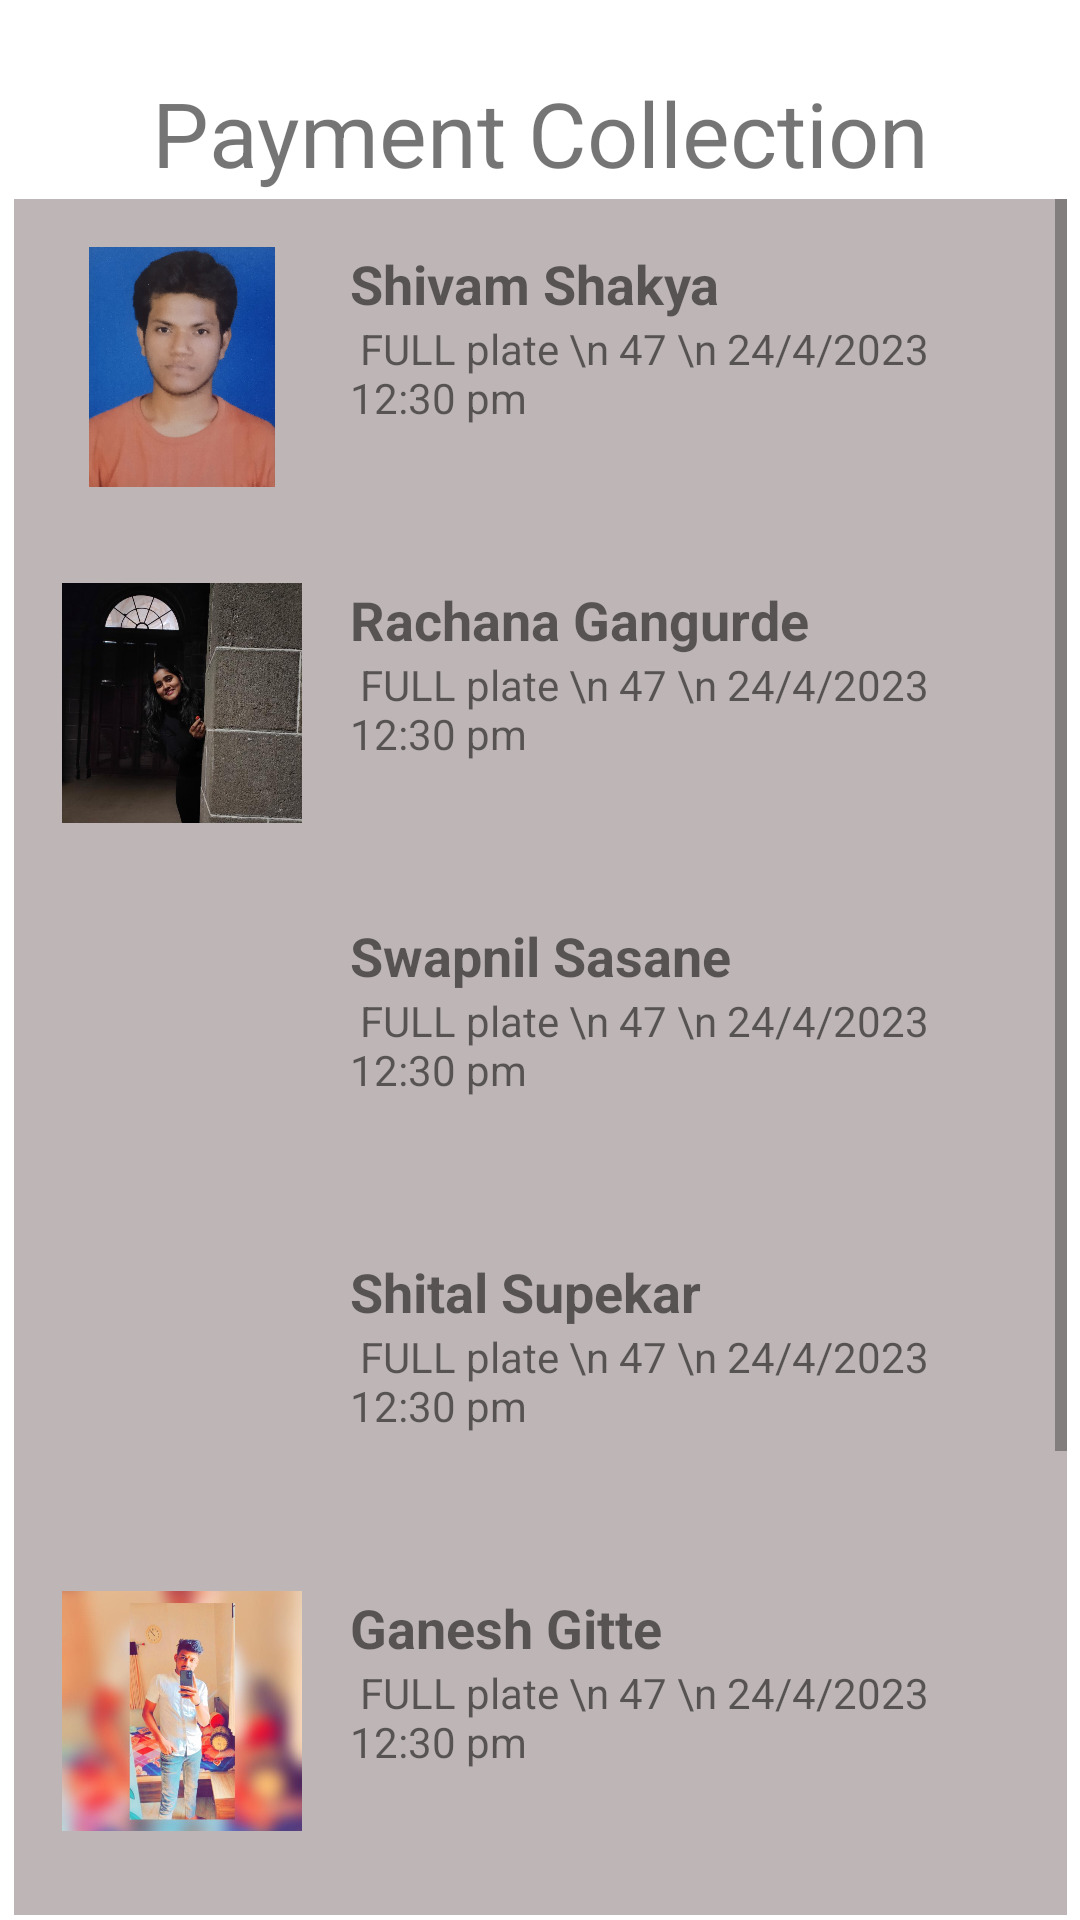

Write the Android layout XML for this screen, with the resource values it uses.
<!-- AndroidManifest.xml: application theme Theme.MainFeddBack -->
<!-- res/layout/paymentcollect.xml -->
<?xml version="1.0" encoding="utf-8"?>
<androidx.constraintlayout.widget.ConstraintLayout xmlns:android="http://schemas.android.com/apk/res/android"
    xmlns:app="http://schemas.android.com/apk/res-auto"
    xmlns:tools="http://schemas.android.com/tools"
    android:layout_width="match_parent"
    android:layout_height="match_parent"
    tools:context=".MainActivity">

    <TextView
        android:id="@+id/textView"
        android:layout_width="wrap_content"
        android:layout_height="wrap_content"
        android:layout_marginTop="24dp"
        android:text="Payment Collection"
        android:textSize="30sp"
        app:layout_constraintEnd_toEndOf="parent"
        app:layout_constraintStart_toStartOf="parent"
        app:layout_constraintTop_toTopOf="parent" />

    <ScrollView
        android:layout_width="351dp"
        android:layout_height="572dp"
        app:layout_constraintBottom_toBottomOf="parent"
        app:layout_constraintEnd_toEndOf="parent"
        app:layout_constraintStart_toStartOf="parent"
        app:layout_constraintTop_toBottomOf="@+id/textView">

        <LinearLayout
            android:layout_width="match_parent"
            android:layout_height="wrap_content"
            android:orientation="vertical" >

            
            <LinearLayout
                android:layout_width="match_parent"
                android:layout_height="wrap_content"
                android:orientation="horizontal"
                android:padding="16dp"
                android:background="#BEB6B6">

                <ImageView
                    android:layout_width="80dp"
                    android:layout_height="80dp"
                    android:src="@drawable/shivam"
                    />

                <LinearLayout
                    android:layout_width="match_parent"
                    android:layout_height="wrap_content"
                    android:layout_marginStart="16dp"
                    android:orientation="vertical">

                    <TextView
                        android:layout_width="match_parent"
                        android:layout_height="wrap_content"
                        android:text="Shivam Shakya"
                        android:textSize="18sp"
                        android:textStyle="bold"/>

                    <TextView
                        android:layout_width="match_parent"
                        android:layout_height="wrap_content"
                        android:text=" FULL plate \n 47 \n 24/4/2023 12:30 pm"
                        android:textSize="14sp"/>
                </LinearLayout>
            </LinearLayout>



            <LinearLayout
                android:layout_width="match_parent"
                android:layout_height="wrap_content"
                android:orientation="horizontal"
                android:padding="16dp"
                android:background="#BEB6B6">

                <ImageView
                    android:layout_width="80dp"
                    android:layout_height="80dp"
                    android:src="@drawable/rachana"  />

                <LinearLayout
                    android:layout_width="match_parent"
                    android:layout_height="wrap_content"
                    android:layout_marginStart="16dp"
                    android:orientation="vertical">

                    <TextView
                        android:layout_width="match_parent"
                        android:layout_height="wrap_content"
                        android:text="Rachana Gangurde"
                        android:textSize="18sp"
                        android:textStyle="bold"/>

                    <TextView
                        android:layout_width="match_parent"
                        android:layout_height="wrap_content"
                        android:text=" FULL plate \n 47 \n 24/4/2023 12:30 pm"
                        android:textSize="14sp"/>
                </LinearLayout>
            </LinearLayout>


            <LinearLayout
                android:layout_width="match_parent"
                android:layout_height="wrap_content"
                android:orientation="horizontal"
                android:padding="16dp"
                android:background="#BEB6B6">

                <ImageView
                    android:layout_width="80dp"
                    android:layout_height="80dp"
                    android:src="@drawable/aamchi_mess"  />

                <LinearLayout
                    android:layout_width="match_parent"
                    android:layout_height="wrap_content"
                    android:layout_marginStart="16dp"
                    android:orientation="vertical">

                    <TextView
                        android:layout_width="match_parent"
                        android:layout_height="wrap_content"
                        android:text="Swapnil Sasane"
                        android:textSize="18sp"
                        android:textStyle="bold"/>

                    <TextView
                        android:layout_width="match_parent"
                        android:layout_height="wrap_content"
                        android:text=" FULL plate \n 47 \n 24/4/2023 12:30 pm"
                        android:textSize="14sp"/>
                </LinearLayout>
            </LinearLayout>


            <LinearLayout
                android:layout_width="match_parent"
                android:layout_height="wrap_content"
                android:orientation="horizontal"
                android:padding="16dp"
                android:background="#BEB6B6">

                <ImageView
                    android:layout_width="80dp"
                    android:layout_height="80dp"
                    android:src="@drawable/aamchi_mess"  />

                <LinearLayout
                    android:layout_width="match_parent"
                    android:layout_height="wrap_content"
                    android:layout_marginStart="16dp"
                    android:orientation="vertical">

                    <TextView
                        android:layout_width="match_parent"
                        android:layout_height="wrap_content"
                        android:text="Shital Supekar"
                        android:textSize="18sp"
                        android:textStyle="bold"/>

                    <TextView
                        android:layout_width="match_parent"
                        android:layout_height="wrap_content"
                        android:text=" FULL plate \n 47 \n 24/4/2023 12:30 pm"
                        android:textSize="14sp"/>
                </LinearLayout>
            </LinearLayout>


            <LinearLayout
                android:layout_width="match_parent"
                android:layout_height="wrap_content"
                android:orientation="horizontal"
                android:padding="16dp"
                android:background="#BEB6B6">

                <ImageView
                    android:layout_width="80dp"
                    android:layout_height="80dp"
                    android:src="@drawable/ganesh"  />

                <LinearLayout
                    android:layout_width="match_parent"
                    android:layout_height="wrap_content"
                    android:layout_marginStart="16dp"
                    android:orientation="vertical">

                    <TextView
                        android:layout_width="match_parent"
                        android:layout_height="wrap_content"
                        android:text="Ganesh Gitte"
                        android:textSize="18sp"
                        android:textStyle="bold"/>

                    <TextView
                        android:layout_width="match_parent"
                        android:layout_height="wrap_content"
                        android:text=" FULL plate \n 47 \n 24/4/2023 12:30 pm"
                        android:textSize="14sp"/>
                </LinearLayout>
            </LinearLayout>


            <LinearLayout
                android:layout_width="match_parent"
                android:layout_height="wrap_content"
                android:orientation="horizontal"
                android:padding="16dp"
                android:background="#BEB6B6">

                <ImageView
                    android:layout_width="80dp"
                    android:layout_height="80dp"
                    android:src="@drawable/aamchi_mess" />

                <LinearLayout
                    android:layout_width="match_parent"
                    android:layout_height="wrap_content"
                    android:layout_marginStart="16dp"
                    android:orientation="vertical">

                    <TextView
                        android:layout_width="match_parent"
                        android:layout_height="wrap_content"
                        android:text="Mukund Thakre"
                        android:textSize="18sp"
                        android:textStyle="bold"/>

                    <TextView
                        android:layout_width="match_parent"
                        android:layout_height="wrap_content"
                        android:text=" FULL plate \n 47 \n 24/4/2023 12:30 pm"
                        android:textSize="14sp"/>
                </LinearLayout>
            </LinearLayout>

            <LinearLayout
                android:layout_width="match_parent"
                android:layout_height="wrap_content"
                android:orientation="horizontal"
                android:padding="16dp"
                android:background="#BEB6B6">

                <ImageView
                    android:layout_width="80dp"
                    android:layout_height="80dp"
                    android:src="@drawable/aamchi_mess"  />

                <LinearLayout
                    android:layout_width="match_parent"
                    android:layout_height="wrap_content"
                    android:layout_marginStart="16dp"
                    android:orientation="vertical">

                    <TextView
                        android:layout_width="match_parent"
                        android:layout_height="wrap_content"
                        android:text="Somnath Shinde"
                        android:textSize="18sp"
                        android:textStyle="bold"/>

                    <TextView
                        android:layout_width="match_parent"
                        android:layout_height="wrap_content"
                        android:text=" FULL plate \n 47 \n 24/4/2023 12:30 pm"
                        android:textSize="14sp"/>
                </LinearLayout>
            </LinearLayout>
        </LinearLayout>
    </ScrollView>


</androidx.constraintlayout.widget.ConstraintLayout>
<!-- resources referenced by this layout -->
<resources>
  <!-- drawable ganesh: jpg bitmap (drawable, 34888 bytes) -->
  <!-- drawable rachana: jpg bitmap (drawable, 56854 bytes) -->
  <!-- drawable shivam: jpeg bitmap (drawable, 82693 bytes) -->
  <style name="Theme.MainFeddBack" parent="Theme.MaterialComponents.DayNight.DarkActionBar">
          
          <item name="colorPrimary">@color/purple_500</item>
          <item name="colorPrimaryVariant">@color/purple_700</item>
          <item name="colorOnPrimary">@color/white</item>
          
          <item name="colorSecondary">@color/teal_200</item>
          <item name="colorSecondaryVariant">@color/teal_700</item>
          <item name="colorOnSecondary">@color/black</item>
          
          <item name="android:statusBarColor" tools:targetApi="l">?attr/colorPrimaryVariant</item>
          
      </style>
  <!-- not gathered from this repository: default colours our renderer supplied (Android Studio template values) -->
  <color name="purple_500">#FF6200EE</color>
  <color name="purple_700">#FF3700B3</color>
  <color name="teal_200">#FF03DAC5</color>
  <color name="teal_700">#FF018786</color>
  <color name="black">#FF000000</color>
  <color name="white">#FFFFFFFF</color>
</resources>
